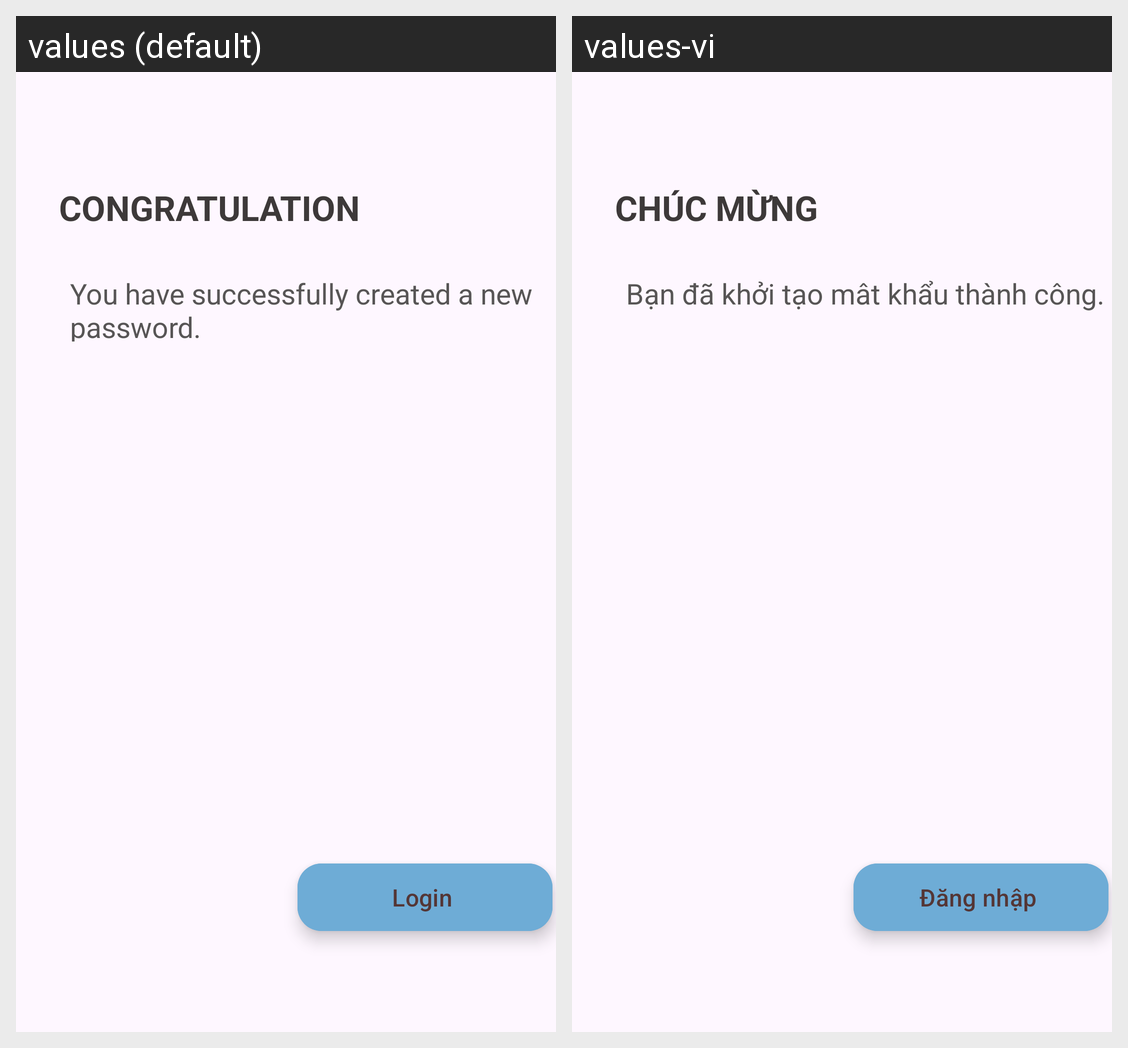

The same Android screen rendered under two of its app's locales, left to right. List the strings drawn on it with the default value and each locale's translation.
Android screen res/layout/activity_reset_successfull.xml rendered under 2 locales, left to right: values (default), values-vi. Device: Nexus 5 (rendered at 1080×1920; each locale shown at half size, 540×960, under a caption strip naming it); theme Theme.Login_Portal.
Strings drawn on this screen, with the default value and each locale's value (text and hints the layout hard-codes, and strings that could not be matched under every locale, appear in the picture but are not listed):

congrat
  values: CONGRATULATION
  values-vi: CHÚC MỪNG

text
  values: You have successfully created a new password.
  values-vi: Bạn đã khởi tạo mât khẩu thành công.

login_button_text
  values: Login
  values-vi: Đăng nhập
